Labelled photos from "wildcam_denoised", an image-classification folder in mingzhang-yin/CoCo. The possible labels are: coyote, raccoon.

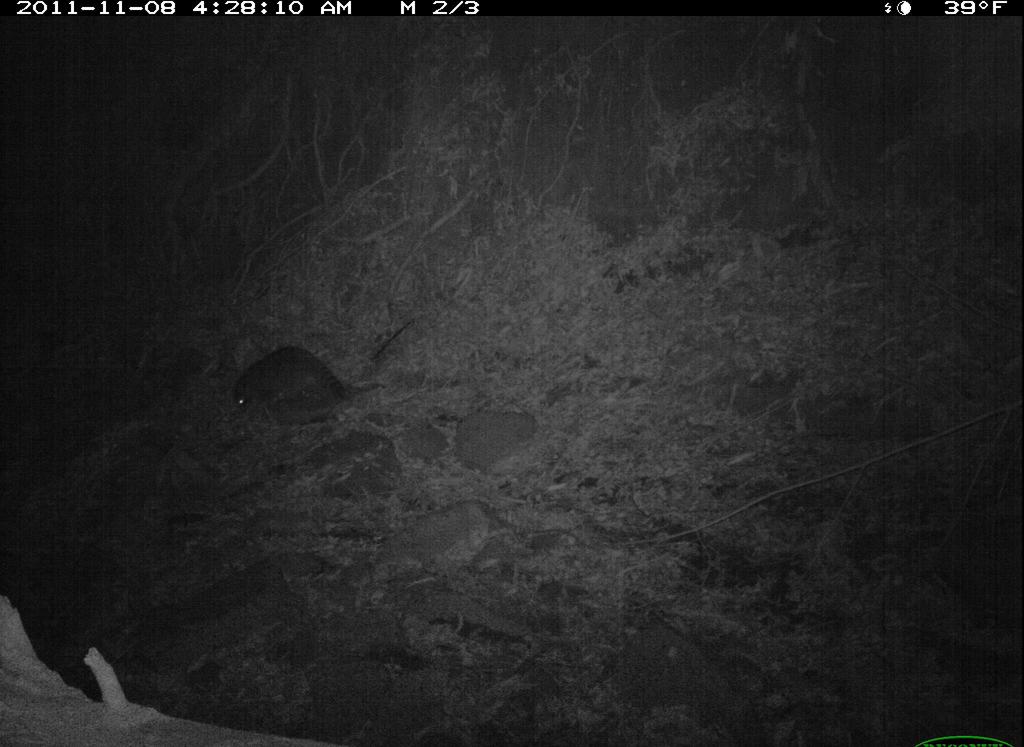
Label: raccoon

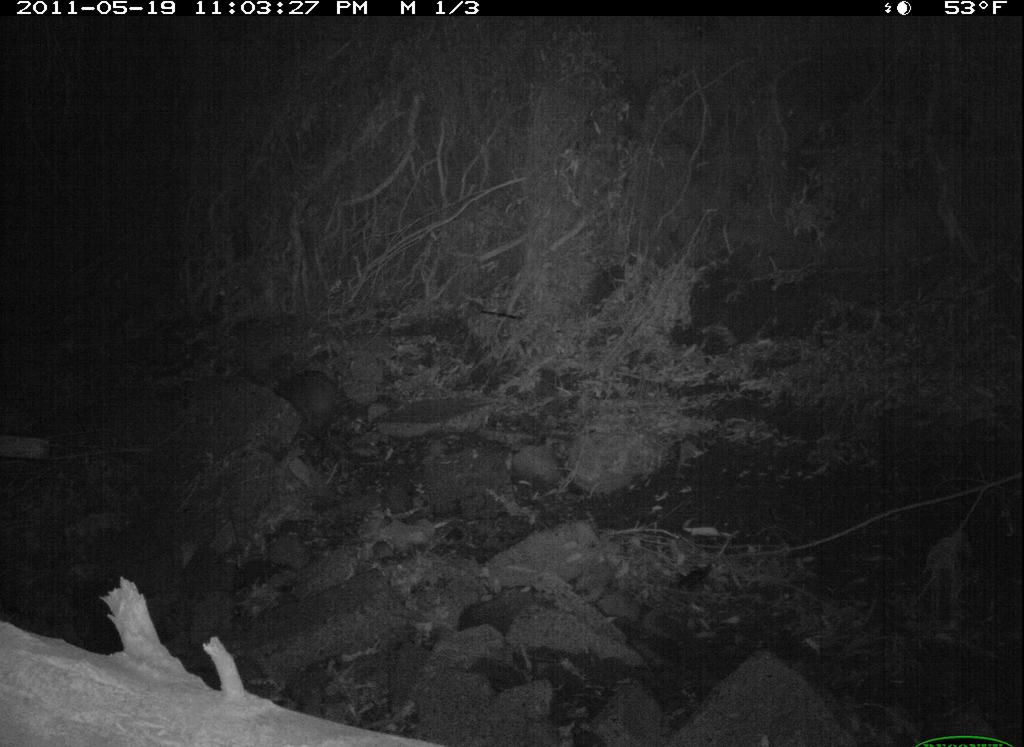
Label: raccoon

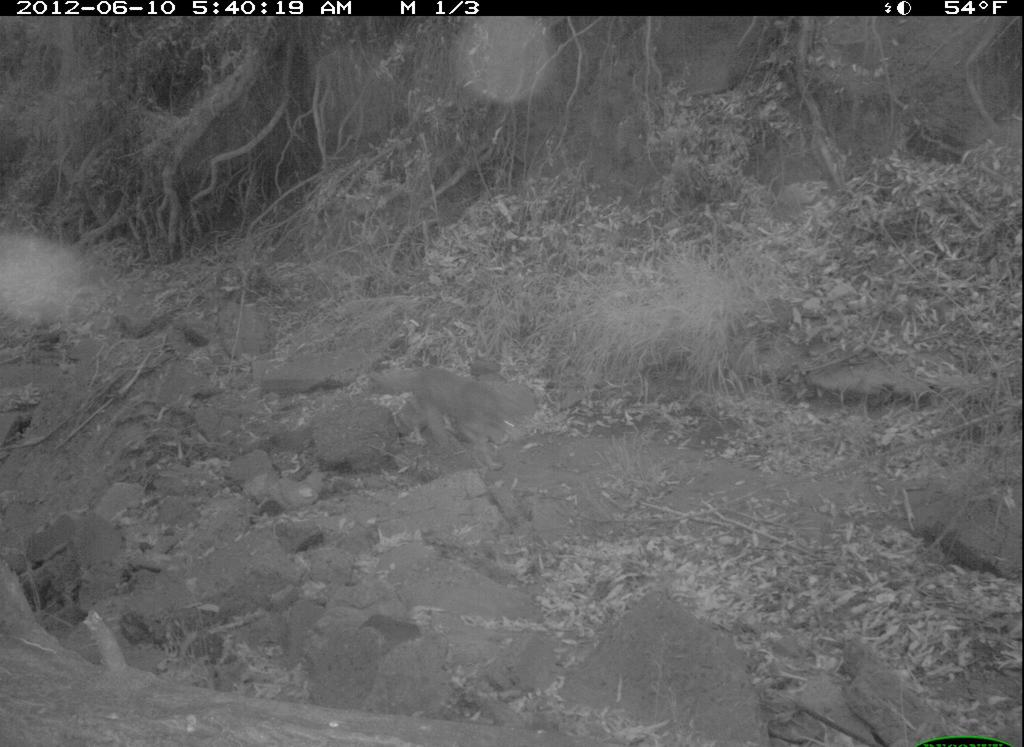
Label: coyote

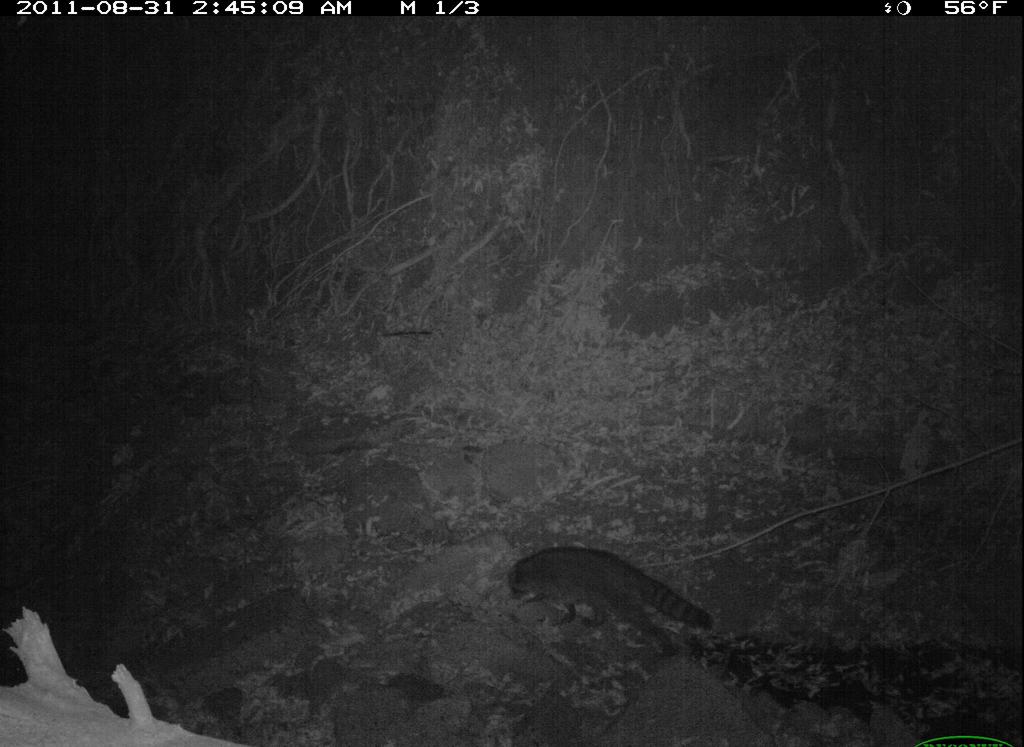
Label: raccoon

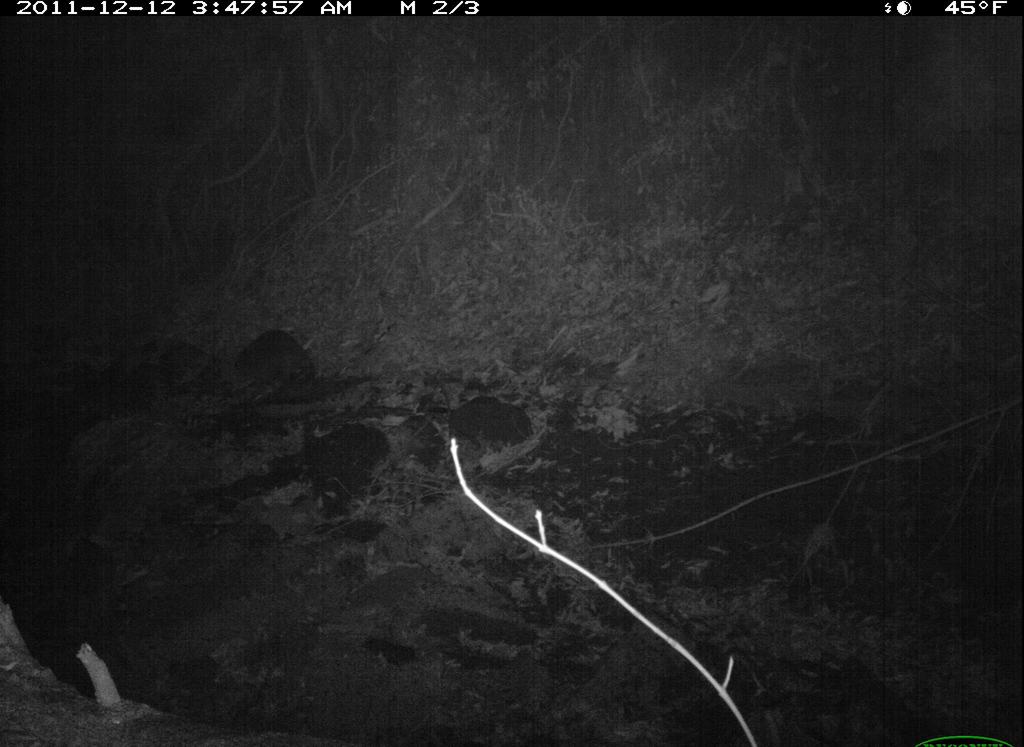
Label: raccoon

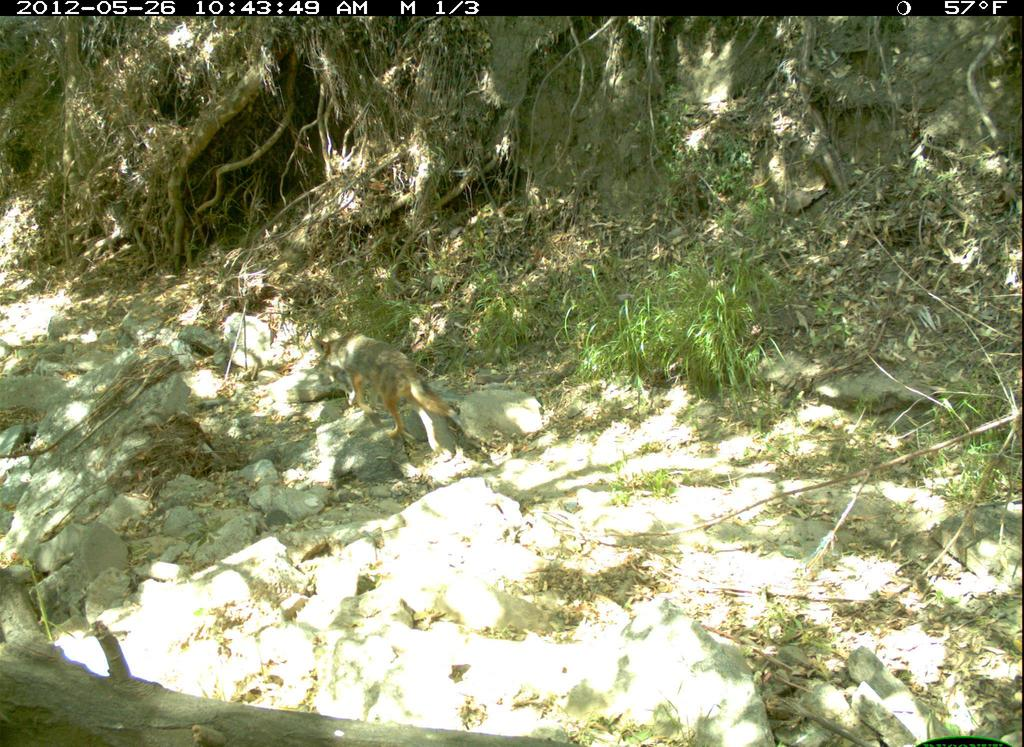
Label: coyote
